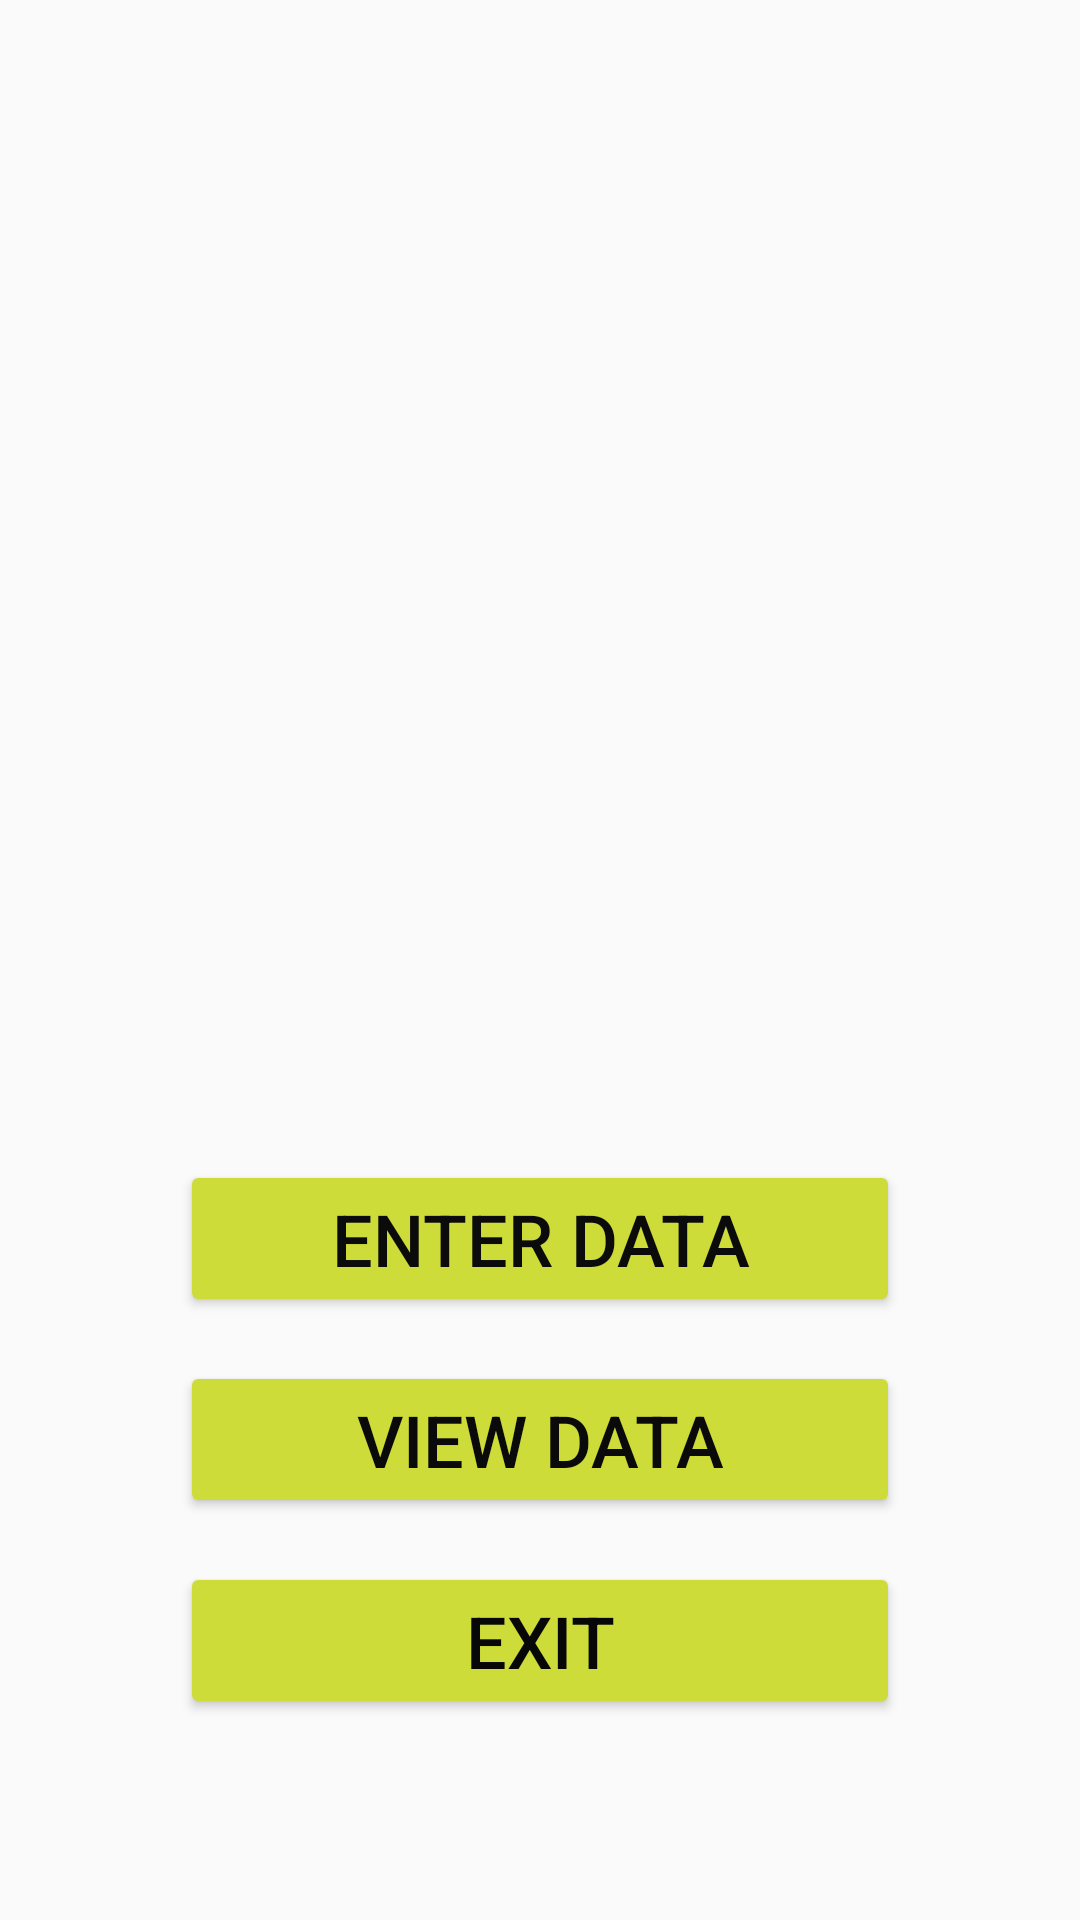

Produce the Android XML layout that renders to this screen, including the resource entries it uses.
<!-- AndroidManifest.xml: application theme Theme.Monitoringofgovtlands -->
<!-- res/layout/activity_main2.xml -->
<?xml version="1.0" encoding="utf-8"?>
<androidx.constraintlayout.widget.ConstraintLayout xmlns:android="http://schemas.android.com/apk/res/android"
    xmlns:app="http://schemas.android.com/apk/res-auto"
    xmlns:tools="http://schemas.android.com/tools"
    android:layout_width="match_parent"
    android:layout_height="match_parent"
    android:background="@drawable/back242"
    tools:context=".MainActivity2">
    <Button
        android:id="@+id/button6"
        android:layout_width="0dp"
        android:layout_height="wrap_content"
        android:layout_marginStart="60dp"
        android:layout_marginEnd="60dp"
        android:backgroundTint="#CDDC39"
        android:onClick="Enterdata"
        android:text="ENTER DATA"
        android:textColor="#0B0B0B"
        android:textColorHint="#070707"
        android:textSize="24sp"
        app:layout_constraintBottom_toBottomOf="parent"
        app:layout_constraintEnd_toEndOf="parent"
        app:layout_constraintHorizontal_bias="0.0"
        app:layout_constraintStart_toStartOf="parent"
        app:layout_constraintTop_toTopOf="parent"
        app:layout_constraintVertical_bias="0.658" />

    <Button
        android:id="@+id/button7"
        android:layout_width="0dp"
        android:layout_height="wrap_content"
        android:layout_marginStart="60dp"
        android:layout_marginEnd="60dp"
        android:backgroundTint="#CDDC39"
        android:onClick="View"
        android:text="VIEW DATA"
        android:textColor="#0B0A0A"
        android:textColorHint="#0B0A0A"
        android:textSize="24sp"
        app:layout_constraintBottom_toBottomOf="parent"
        app:layout_constraintEnd_toEndOf="parent"
        app:layout_constraintHorizontal_bias="0.0"
        app:layout_constraintStart_toStartOf="parent"
        app:layout_constraintTop_toTopOf="parent"
        app:layout_constraintVertical_bias="0.772" />

    <Button
        android:id="@+id/button8"
        android:layout_width="0dp"
        android:layout_height="wrap_content"
        android:layout_marginStart="60dp"
        android:layout_marginEnd="60dp"
        android:backgroundTint="#CDDC39"
        android:onClick="Exit"
        android:text="EXIT"
        android:textColor="#070707"
        android:textColorHint="#0B0A0A"
        android:textSize="24sp"
        app:layout_constraintBottom_toBottomOf="parent"
        app:layout_constraintEnd_toEndOf="parent"
        app:layout_constraintHorizontal_bias="0.0"
        app:layout_constraintStart_toStartOf="parent"
        app:layout_constraintTop_toTopOf="parent"
        app:layout_constraintVertical_bias="0.886" />



</androidx.constraintlayout.widget.ConstraintLayout>
<!-- resources referenced by this layout -->
<resources>
  <style name="Theme.Monitoringofgovtlands" parent="Theme.AppCompat.Light.NoActionBar">
          
          <item name="colorPrimary">@color/purple_500</item>
          <item name="colorPrimaryDark">@color/purple_700</item>
          <item name="colorAccent">@color/teal_200</item>
          
      </style>
  <!-- not gathered from this repository: default colours our renderer supplied (Android Studio template values) -->
  <color name="purple_500">#FF6200EE</color>
  <color name="purple_700">#FF3700B3</color>
  <color name="teal_200">#FF03DAC5</color>
</resources>
